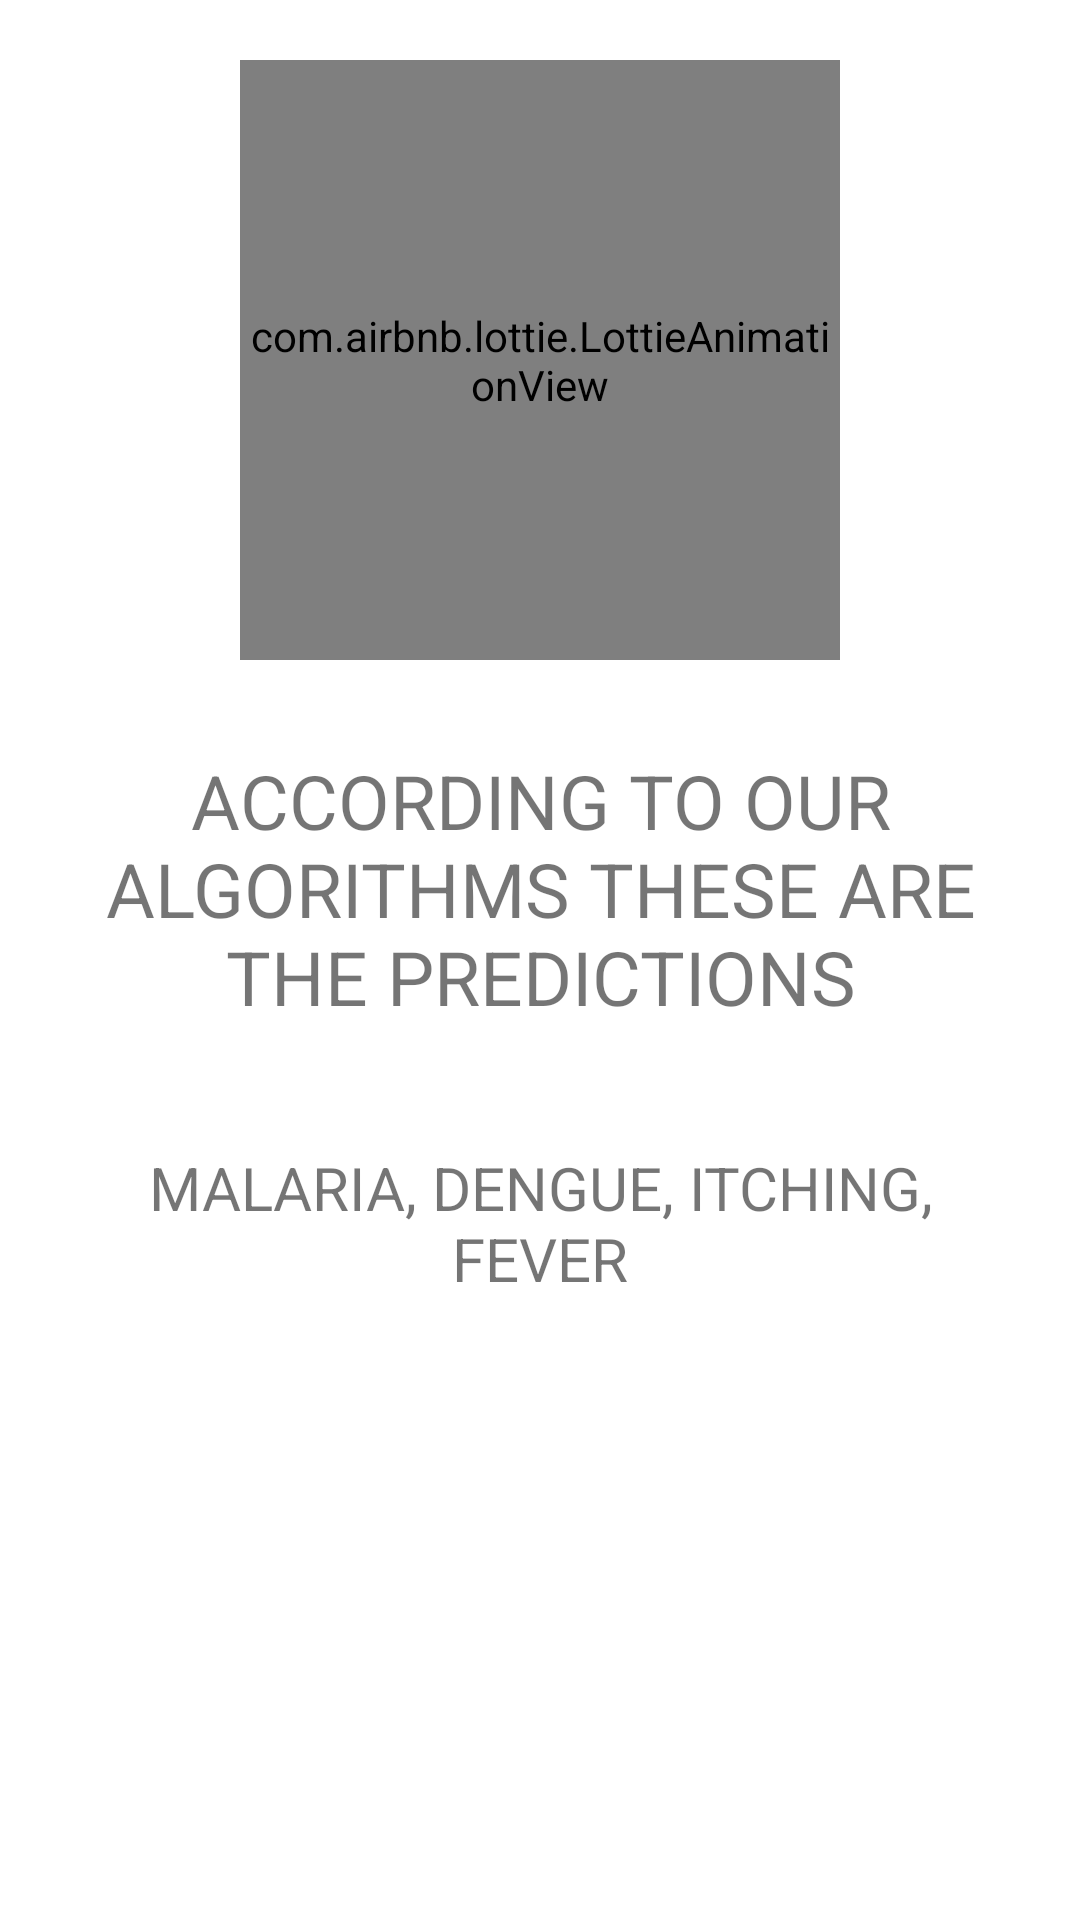

The Android layout XML behind this screen, and the referenced resources:
<!-- AndroidManifest.xml: application theme Theme.Symp2 -->
<!-- res/layout/prediction_dialog.xml -->
<?xml version="1.0" encoding="utf-8"?>
<RelativeLayout xmlns:android="http://schemas.android.com/apk/res/android"
    android:layout_width="match_parent"
    android:layout_height="match_parent"
    android:padding="20dp"
    xmlns:app="http://schemas.android.com/apk/res-auto">

    <RelativeLayout
        android:layout_width="match_parent"
        android:layout_height="wrap_content">
        <com.airbnb.lottie.LottieAnimationView
            android:layout_width="200dp"
            android:layout_height="200dp"
            android:layout_centerHorizontal="true"
            android:id="@+id/lottieStress"
        app:lottie_loop="true"
        app:lottie_autoPlay="true"
            app:lottie_fileName="process1.json"
            />
        <TextView
            android:layout_width="wrap_content"
            android:layout_height="wrap_content"
            android:id="@+id/text"
            android:text="ACCORDING TO OUR ALGORITHMS THESE ARE THE PREDICTIONS"
            android:textSize="25dp"
            android:layout_below="@id/lottieStress"
            android:textAlignment="center"
            android:layout_marginTop="30dp"
            />
        <TextView
            android:layout_width="wrap_content"
            android:layout_height="wrap_content"
            android:id="@+id/pred"
            android:text="MALARIA, DENGUE, ITCHING, FEVER"
            android:textSize="20dp"
            android:layout_below="@id/text"
            android:layout_centerHorizontal="true"
            android:textAlignment="center"
            android:layout_marginTop="40dp"
            />
    </RelativeLayout>


</RelativeLayout>
<!-- resources referenced by this layout -->
<resources>
  <style name="Theme.Symp2" parent="Theme.MaterialComponents.DayNight.DarkActionBar">
          
          <item name="colorPrimary">@color/purple_500</item>
          <item name="colorPrimaryVariant">@color/purple_700</item>
          <item name="colorOnPrimary">@color/white</item>
          
          <item name="colorSecondary">@color/teal_200</item>
          <item name="colorSecondaryVariant">@color/teal_700</item>
          <item name="colorOnSecondary">@color/black</item>
          
          <item name="android:statusBarColor" tools:targetApi="l">?attr/colorPrimaryVariant</item>
          
      </style>
  <!-- not gathered from this repository: default colours our renderer supplied (Android Studio template values) -->
  <color name="purple_500">#FF6200EE</color>
  <color name="purple_700">#FF3700B3</color>
  <color name="teal_200">#FF03DAC5</color>
  <color name="teal_700">#FF018786</color>
  <color name="black">#FF000000</color>
  <color name="white">#FFFFFFFF</color>
</resources>
